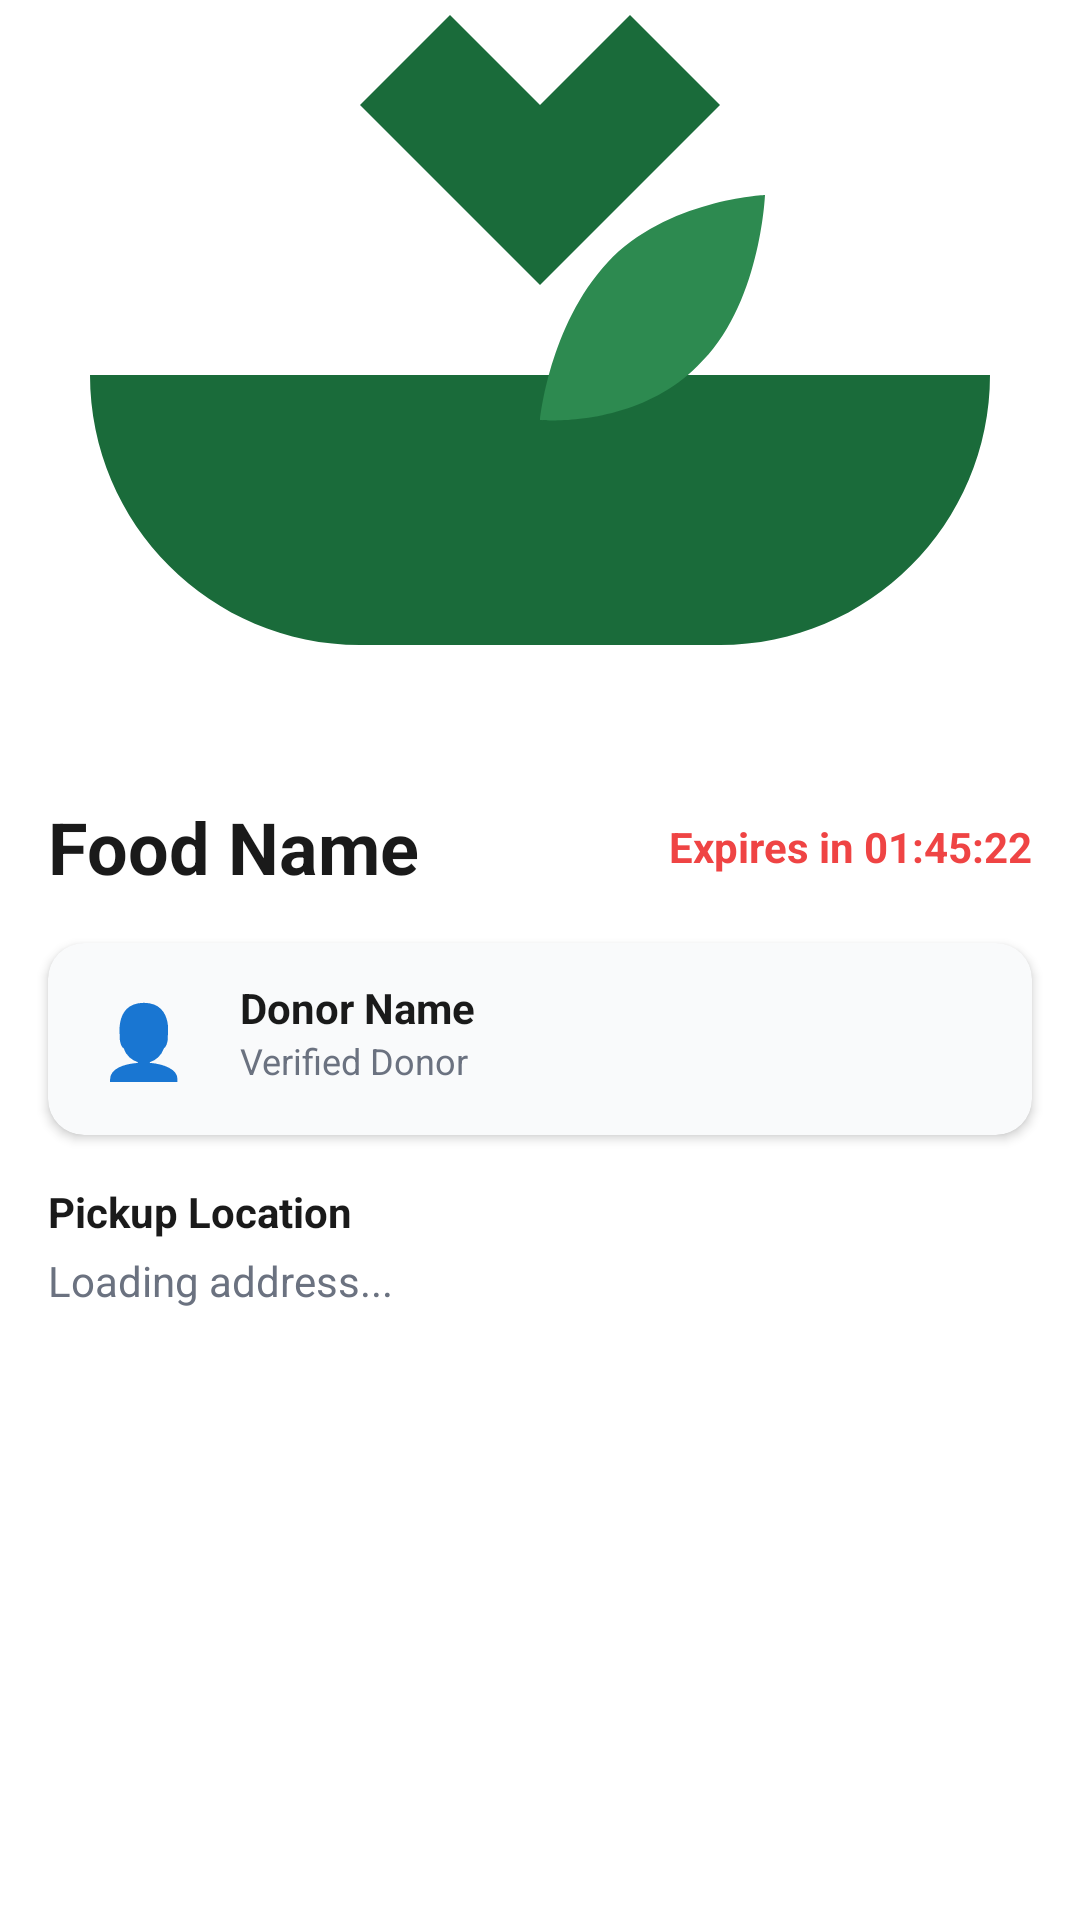

Here is an Android app screen rendered from its layout file. Give the layout XML and the strings, colors and styles it references.
<!-- AndroidManifest.xml: application theme Theme.FOODSHARe -->
<!-- res/layout/activity_food_detail.xml -->
<?xml version="1.0" encoding="utf-8"?>
<androidx.core.widget.NestedScrollView xmlns:android="http://schemas.android.com/apk/res/android"
    xmlns:app="http://schemas.android.com/apk/res-auto"
    android:layout_width="match_parent"
    android:layout_height="match_parent"
    android:background="@color/white">

    <androidx.constraintlayout.widget.ConstraintLayout
        android:layout_width="match_parent"
        android:layout_height="wrap_content"
        android:background="@color/white">

        <ImageView
            android:id="@+id/imageLarge"
            android:layout_width="match_parent"
            android:layout_height="250dp"
            android:scaleType="centerCrop"
            android:src="@drawable/ic_foodshare_logo"
            app:layout_constraintTop_toTopOf="parent" />

        <TextView
            android:id="@+id/textFoodName"
            android:layout_width="wrap_content"
            android:layout_height="wrap_content"
            android:layout_margin="16dp"
            android:text="Food Name"
            android:textColor="@color/text_primary"
            android:textSize="24sp"
            android:textStyle="bold"
            app:layout_constraintStart_toStartOf="parent"
            app:layout_constraintTop_toBottomOf="@id/imageLarge" />

        <TextView
            android:id="@+id/textExpiryCountdown"
            android:layout_width="wrap_content"
            android:layout_height="wrap_content"
            android:layout_marginEnd="16dp"
            android:text="Expires in 01:45:22"
            android:textColor="@color/danger"
            android:textStyle="bold"
            app:layout_constraintBottom_toBottomOf="@id/textFoodName"
            app:layout_constraintEnd_toEndOf="parent"
            app:layout_constraintTop_toTopOf="@id/textFoodName" />

        <com.google.android.material.card.MaterialCardView
            android:id="@+id/cardDonor"
            style="@style/AppCard"
            android:layout_width="match_parent"
            android:layout_height="wrap_content"
            android:layout_margin="16dp"
            app:layout_constraintTop_toBottomOf="@id/textFoodName">
            <LinearLayout
                android:layout_width="match_parent"
                android:layout_height="wrap_content"
                android:orientation="horizontal"
                android:padding="12dp">
                <TextView
                    android:layout_width="40dp"
                    android:layout_height="40dp"
                    android:gravity="center"
                    android:text="👤"
                    android:textSize="24sp" />
                <LinearLayout
                    android:layout_width="wrap_content"
                    android:layout_height="wrap_content"
                    android:layout_marginStart="12dp"
                    android:orientation="vertical">
                    <TextView
                        android:id="@+id/textDonorName"
                        android:layout_width="wrap_content"
                        android:layout_height="wrap_content"
                        android:text="Donor Name"
                        android:textColor="@color/text_primary"
                        android:textStyle="bold" />
                    <TextView
                        android:layout_width="wrap_content"
                        android:layout_height="wrap_content"
                        android:text="Verified Donor"
                        android:textColor="@color/text_secondary"
                        android:textSize="12sp" />
                </LinearLayout>
            </LinearLayout>
        </com.google.android.material.card.MaterialCardView>

        <TextView
            android:id="@+id/textPickupTitle"
            android:layout_width="wrap_content"
            android:layout_height="wrap_content"
            android:layout_margin="16dp"
            android:text="Pickup Location"
            android:textColor="@color/text_primary"
            android:textStyle="bold"
            app:layout_constraintStart_toStartOf="parent"
            app:layout_constraintTop_toBottomOf="@id/cardDonor" />

        <TextView
            android:id="@+id/textPickupAddress"
            android:layout_width="match_parent"
            android:layout_height="wrap_content"
            android:layout_marginHorizontal="16dp"
            android:layout_marginTop="4dp"
            android:text="Loading address..."
            android:textColor="@color/text_secondary"
            app:layout_constraintTop_toBottomOf="@id/textPickupTitle" />

        <Button
            android:id="@+id/btnClaim"
            style="@style/AppButton"
            android:layout_width="match_parent"
            android:layout_height="wrap_content"
            android:layout_margin="16dp"
            android:text="Claim This Food"
            app:layout_constraintTop_toBottomOf="@id/textPickupAddress" />

    </androidx.constraintlayout.widget.ConstraintLayout>
</androidx.core.widget.NestedScrollView>
<!-- resources referenced by this layout -->
<resources>
  <color name="danger">#EF4444</color>
  <color name="text_primary">#1A1A1A</color>
  <color name="text_secondary">#6B7280</color>
  <color name="white">#FFFFFF</color>
  <!-- drawable ic_foodshare_logo (drawable) -->
  <vector xmlns:android="http://schemas.android.com/apk/res/android"
      android:width="200dp"
      android:height="200dp"
      android:viewportWidth="24"
      android:viewportHeight="24">
      
      <path
          android:fillColor="#1A6B3A"
          android:pathData="M2,12C2,15.31 4.69,18 8,18H16C19.31,18 22,15.31 22,12H2M16,6L14,4L12,6L10,4L8,6L12,10L16,6Z" />
      
      <path
          android:fillColor="#2D8A50"
          android:pathData="M17,8C17,8 14.8,8.1 13.5,9.5C12.2,10.9 12,13 12,13C12,13 14.1,13.2 15.5,11.8C16.9,10.5 17,8 17,8Z" />
  </vector>
  <style name="AppButton" parent="Widget.Material3.Button">
          <item name="shapeAppearanceOverlay">@style/RoundedButton</item>
          <item name="android:insetTop">0dp</item>
          <item name="android:insetBottom">0dp</item>
          <item name="backgroundTint">@color/primary</item>
          <item name="android:textColor">@color/white</item>
      </style>
  <style name="AppCard" parent="Widget.Material3.CardView.Elevated">
          <item name="cardCornerRadius">12dp</item>
          <item name="cardElevation">2dp</item>
          <item name="cardBackgroundColor">@color/card_background</item>
      </style>
  <style name="Theme.FOODSHARe" parent="Base.Theme.FOODSHARe" />
  <style name="RoundedButton" parent="">
          <item name="cornerSize">12dp</item>
      </style>
  <color name="primary">#1A6B3A</color>
  <color name="card_background">#F9FAFB</color>
  <style name="Base.Theme.FOODSHARe" parent="Theme.Material3.Light.NoActionBar">
          <item name="colorPrimary">@color/primary</item>
          <item name="colorSecondary">@color/secondary</item>
          <item name="android:windowBackground">@color/background</item>
          <item name="android:textColorPrimary">@color/text_primary</item>
          <item name="android:textColorSecondary">@color/text_secondary</item>
      </style>
  <color name="secondary">#2D8A50</color>
  <color name="background">#FFFFFF</color>
</resources>
